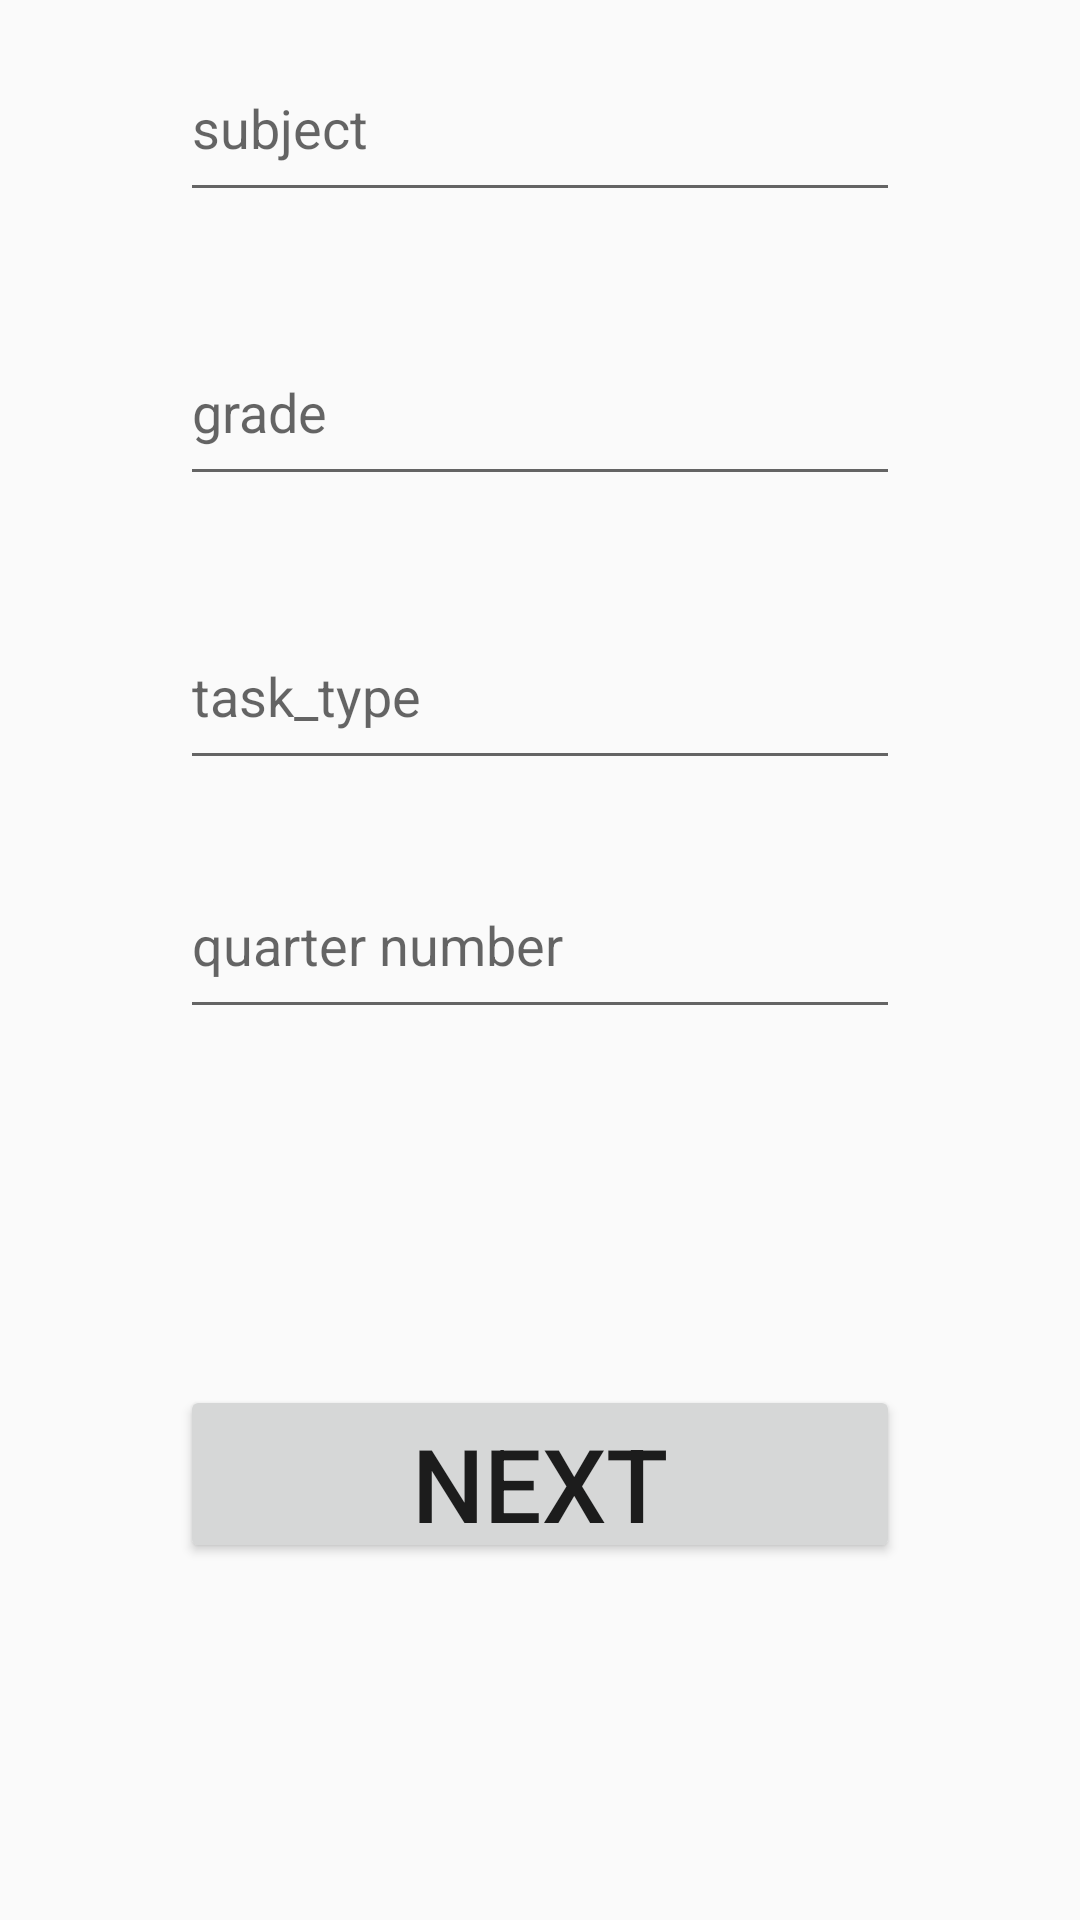

Write the Android layout XML for this screen, with the resource values it uses.
<!-- AndroidManifest.xml: application theme Theme.AppCompat.DayNight.DarkActionBar -->
<!-- res/layout/activity_grades_info_input.xml -->
<?xml version="1.0" encoding="utf-8"?>
<LinearLayout xmlns:android="http://schemas.android.com/apk/res/android"
    xmlns:app="http://schemas.android.com/apk/res-auto"
    xmlns:tools="http://schemas.android.com/tools"
    android:layout_width="match_parent"
    android:layout_height="match_parent"
    tools:context=".Grades_info_input">

    <Space
        android:layout_width="wrap_content"
        android:layout_height="wrap_content"
        android:layout_weight="1" />

    <LinearLayout
        android:layout_width="0dp"
        android:layout_height="match_parent"
        android:layout_weight="4"
        android:orientation="vertical">

        <Space
            android:layout_width="match_parent"
            android:layout_height="0dp"
            android:layout_weight="0.1" />

        <EditText
            android:id="@+id/subject"
            android:layout_width="match_parent"
            android:layout_height="0dp"
            android:layout_weight="0.5"
            android:ems="10"
            android:hint="subject"
            android:inputType="text" />

        <Space
            android:layout_width="match_parent"
            android:layout_height="0dp"
            android:layout_weight="0.3" />

        <EditText
            android:id="@+id/grade"
            android:layout_width="match_parent"
            android:layout_height="0dp"
            android:layout_weight="0.5"
            android:ems="10"
            android:hint="grade"
            android:inputType="number" />

        <Space
            android:layout_width="match_parent"
            android:layout_height="0dp"
            android:layout_weight="0.3" />

        <EditText
            android:id="@+id/task_type"
            android:layout_width="match_parent"
            android:layout_height="0dp"
            android:layout_weight="0.5"
            android:ems="10"
            android:hint="task_type"
            android:inputType="text" />

        <Space
            android:layout_width="match_parent"
            android:layout_height="0dp"
            android:layout_weight="0.2" />

        <EditText
            android:id="@+id/quarter"
            android:layout_width="match_parent"
            android:layout_height="0dp"
            android:layout_weight="0.5"
            android:ems="10"
            android:hint="quarter number"
            android:inputType="text" />

        <Space
            android:layout_width="match_parent"
            android:layout_height="0dp"
            android:layout_weight="1" />

        <Button
            android:id="@+id/next2"
            android:layout_width="match_parent"
            android:layout_height="0dp"
            android:layout_weight="0.5"
            android:onClick="next"
            android:text="next"
            android:textSize="34sp" />

        <Space
            android:layout_width="match_parent"
            android:layout_height="0dp"
            android:layout_weight="1" />

    </LinearLayout>

    <Space
        android:layout_width="0dp"
        android:layout_height="match_parent"
        android:layout_weight="1" />
</LinearLayout>
<!-- resources referenced by this layout -->
<resources>

</resources>
